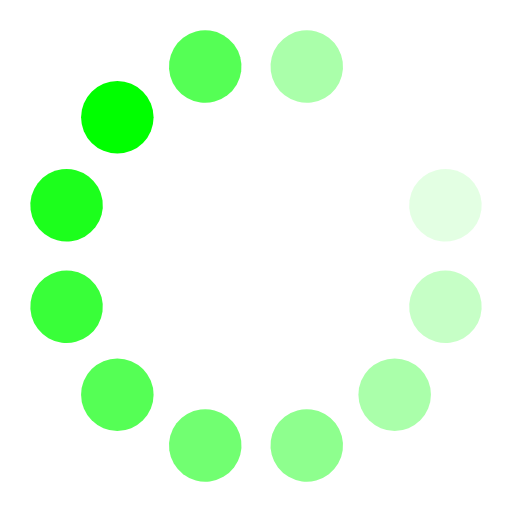
t = 0.00 s
t = 1.20 s: frame unchanged from t = 0.00 s, image omitted
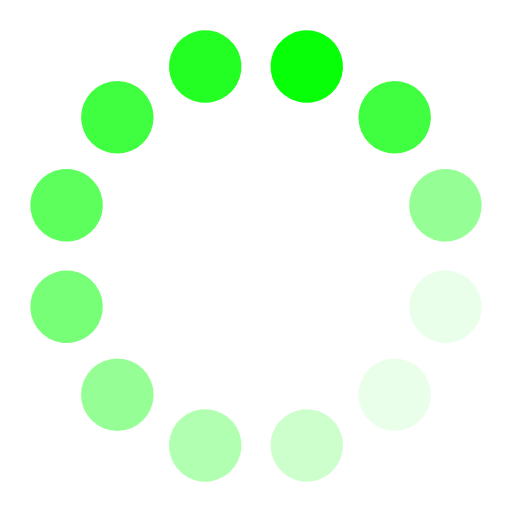
t = 1.43 s
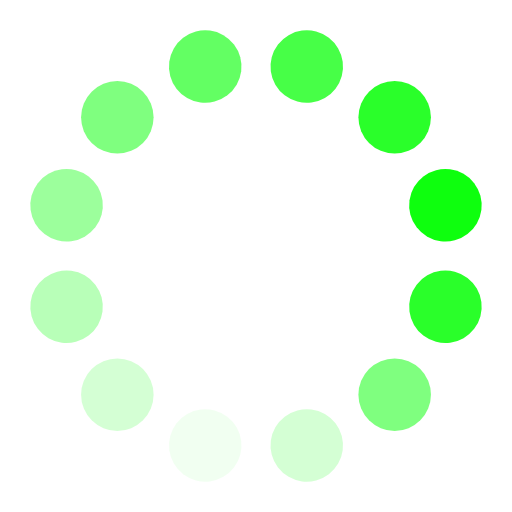
t = 1.65 s
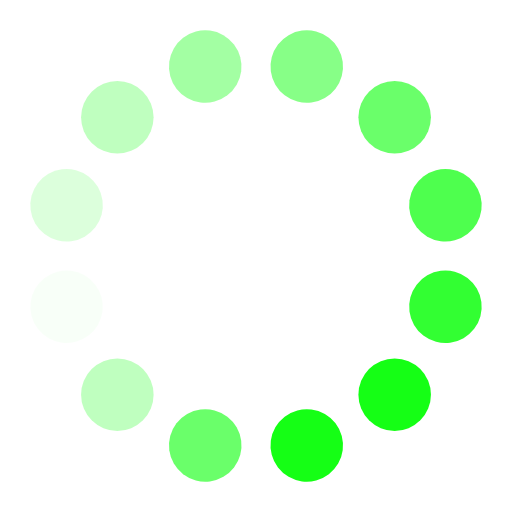
t = 1.88 s
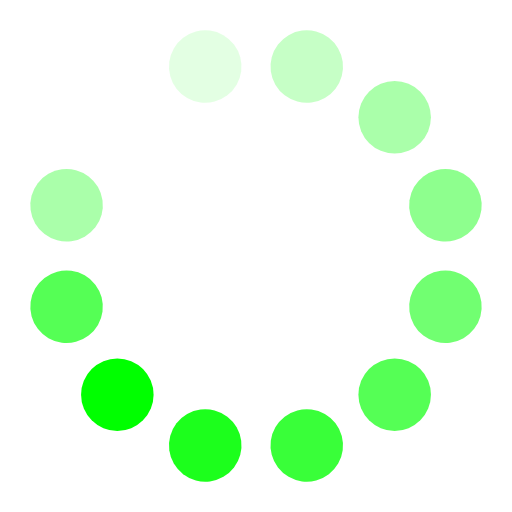
t = 2.10 s

The animated SVG that drew these frames (rendered in a browser with its animation timeline set to each time). Animation: 1 CSS @keyframes rule; one cycle of 2.40 s, repeats indefinitely.

<svg width="120" height="120" viewBox="0 0 120 120" class="svg-preloader" xmlns="http://www.w3.org/2000/svg">
  <style>
    circle {
      fill: #00ff00;
      transform-origin: 60px 60px;
      animation: opacity 1.2s linear infinite;
    }
    circle:nth-child(1) {
      transform: rotate(-30deg) translate(10px, 10px) scale(0.85);
      animation-delay: -0.1s;
    }
    circle:nth-child(2) {
      transform: rotate(-60deg) translate(10px, 10px) scale(0.85);
      animation-delay: -0.2s;
    }
    circle:nth-child(3) {
      transform: rotate(-90deg) translate(10px, 10px) scale(0.85);
      animation-delay: -0.3s;
    }
    circle:nth-child(4) {
      transform: rotate(-120deg) translate(10px, 10px) scale(0.85);
      animation-delay: -0.4s;
    }
    circle:nth-child(5) {
      transform: rotate(-150deg) translate(10px, 10px) scale(0.85);
      animation-delay: -0.5s;
    }
    circle:nth-child(6) {
      transform: rotate(-180deg) translate(10px, 10px) scale(0.85);
      animation-delay: -0.6s;
    }
    circle:nth-child(7) {
      transform: rotate(-210deg) translate(10px, 10px) scale(0.85);
      animation-delay: -0.7s;
    }
    circle:nth-child(8) {
      transform: rotate(-240deg) translate(10px, 10px) scale(0.85);
      animation-delay: -0.8s;
    }
    circle:nth-child(9) {
      transform: rotate(-270deg) translate(10px, 10px) scale(0.85);
      animation-delay: -0.9s;
    }
    circle:nth-child(10) {
      transform: rotate(-300deg) translate(10px, 10px) scale(0.85);
      animation-delay: -1s;
    }
    circle:nth-child(11) {
      transform: rotate(-330deg) translate(10px, 10px) scale(0.85);
      animation-delay: -1.1s;
    }
    circle:nth-child(12) {
      transform: rotate(-360deg) translate(10px, 10px) scale(0.85);
      animation-delay: -1.2s;
    }
    @keyframes opacity {
	    0% {
		    fill-opacity: 1;
	    }
	    75% {
		    fill-opacity: 0;
	    }
    }
  </style>
  <g class="circles">
    <circle r="10" cx="10" cy="10"></circle>
    <circle r="10" cx="10" cy="10"></circle>
    <circle r="10" cx="10" cy="10"></circle>
    <circle r="10" cx="10" cy="10"></circle>
    <circle r="10" cx="10" cy="10"></circle>
    <circle r="10" cx="10" cy="10"></circle>
    <circle r="10" cx="10" cy="10"></circle>
    <circle r="10" cx="10" cy="10"></circle>
    <circle r="10" cx="10" cy="10"></circle>
    <circle r="10" cx="10" cy="10"></circle>
    <circle r="10" cx="10" cy="10"></circle>
    <circle r="10" cx="10" cy="10"></circle>
  </g>
</svg>
